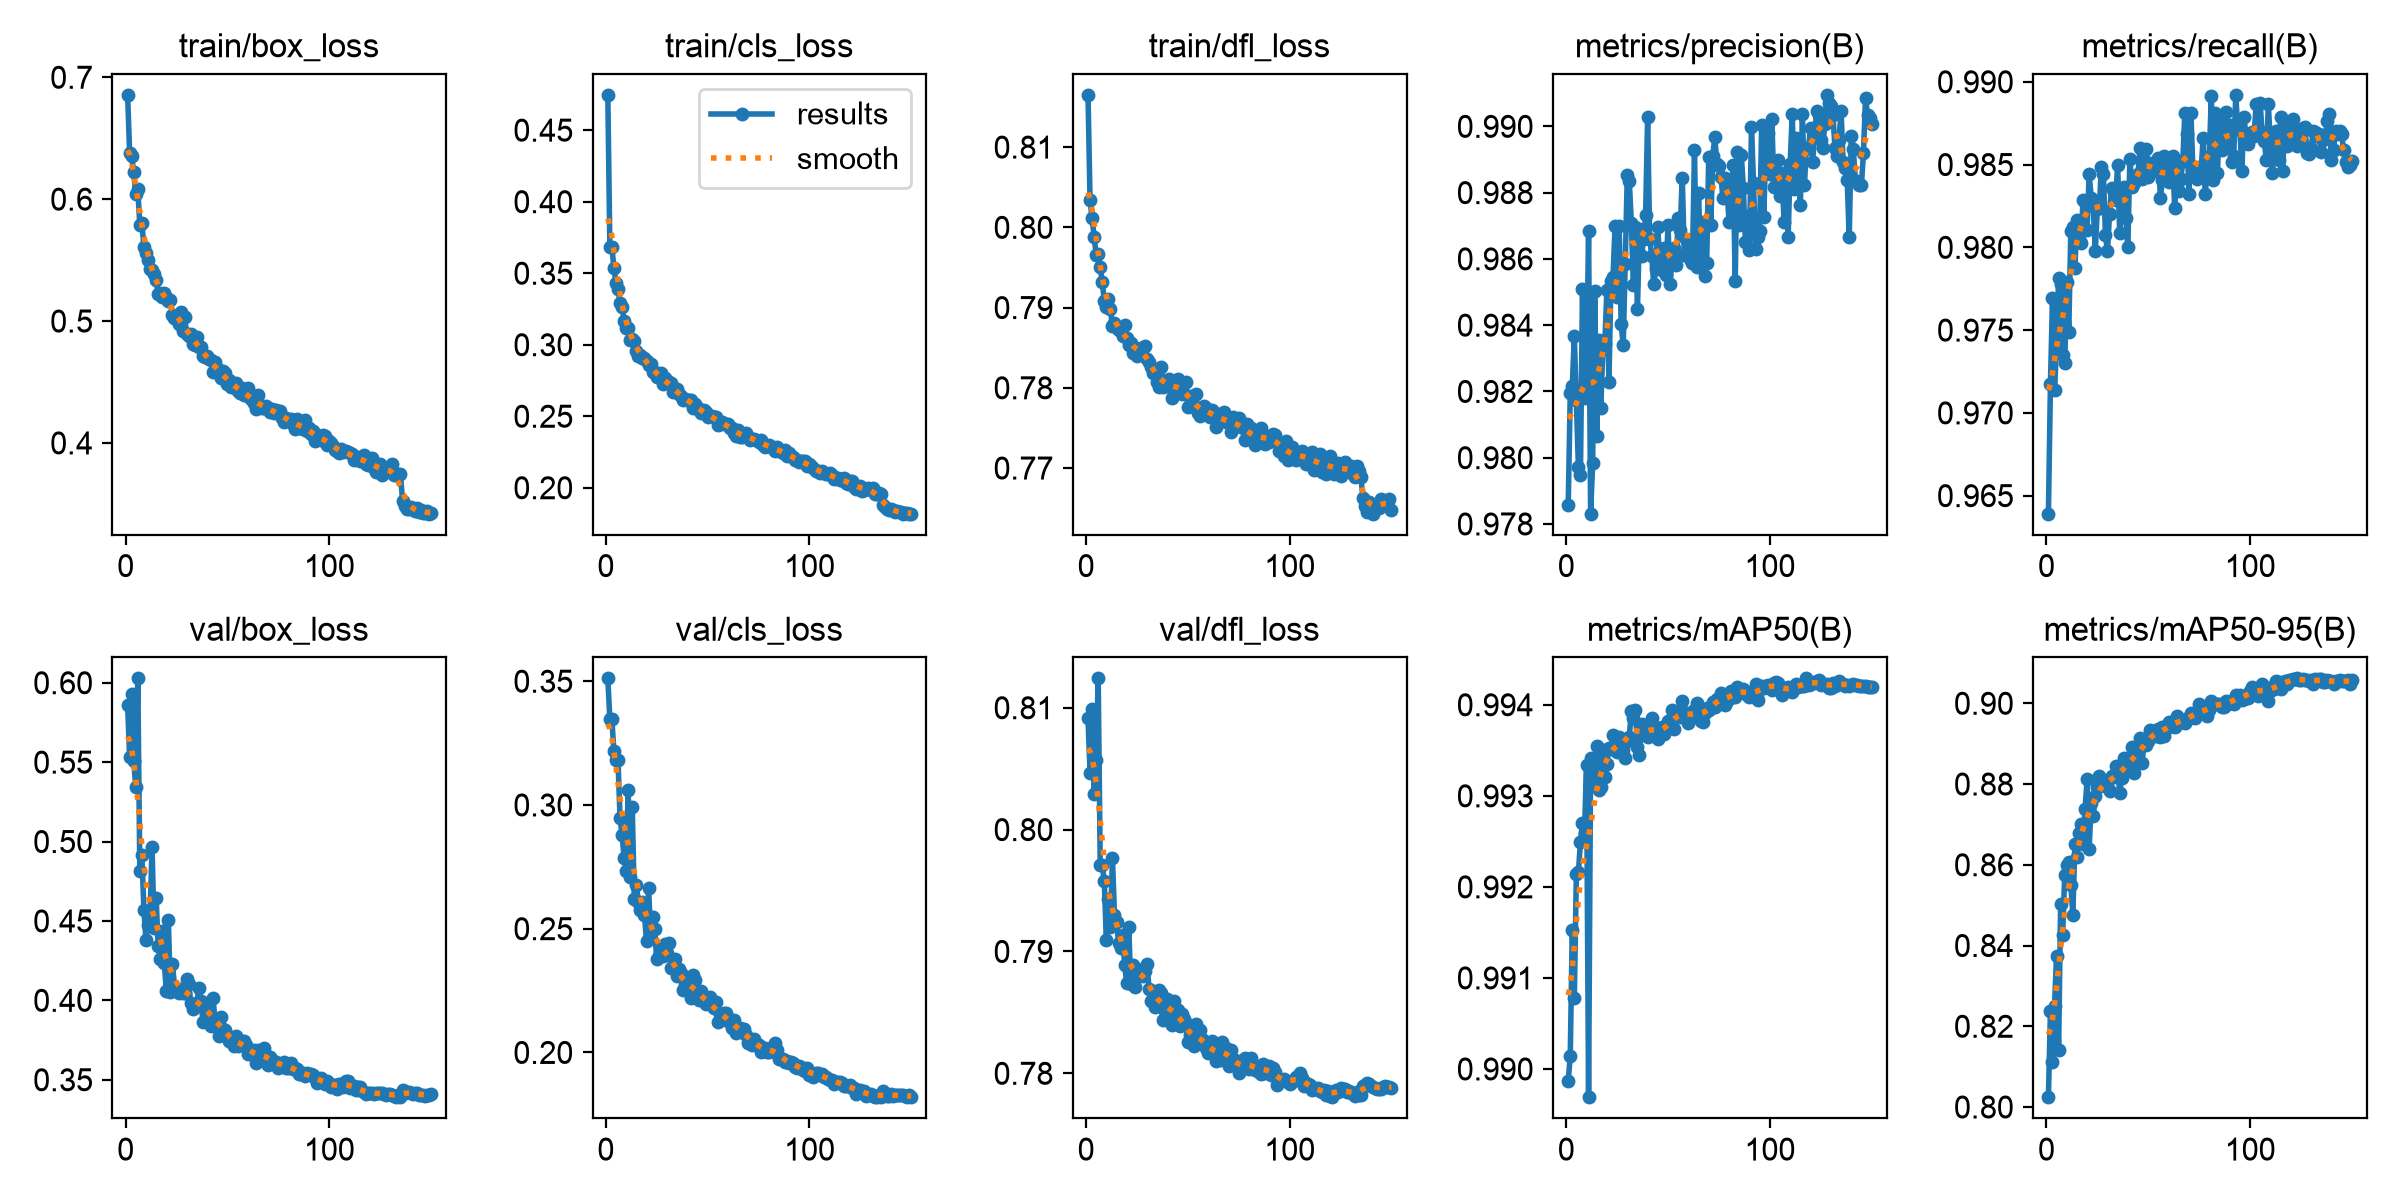

The file beside this chart, header and first rows:
epoch, time, train/box_loss, train/cls_loss, train/dfl_loss, metrics/precision(B), metrics/recall(B), metrics/mAP50(B), metrics/mAP50-95(B), val/box_loss, val/cls_loss, val/dfl_loss, lr/pg0, lr/pg1, lr/pg2
1, 72.89, 0.6856, 0.4747, 0.8165, 0.9786, 0.9639, 0.9899, 0.8024, 0.5859, 0.3511, 0.8091, 0.0006646, 0.0006646, 0.0006646
2, 123.2, 0.6376, 0.3686, 0.8034, 0.9819, 0.9718, 0.9901, 0.8239, 0.5531, 0.3346, 0.8047, 0.001331, 0.001331, 0.001331
3, 174, 0.6353, 0.368, 0.8011, 0.9822, 0.9769, 0.9915, 0.8111, 0.5928, 0.3346, 0.8099, 0.001997, 0.001997, 0.001997
4, 224.4, 0.622, 0.3539, 0.7988, 0.9837, 0.9714, 0.9908, 0.825, 0.5509, 0.3216, 0.8029, 0.001998, 0.001998, 0.001998
5, 274.8, 0.6041, 0.3433, 0.7966, 0.9817, 0.974, 0.9921, 0.8375, 0.5343, 0.3183, 0.8057, 0.001997, 0.001997, 0.001997
6, 325.3, 0.6083, 0.3388, 0.7966, 0.9797, 0.9781, 0.9922, 0.814, 0.6028, 0.3181, 0.8124, 0.001995, 0.001995, 0.001995
7, 375.7, 0.5788, 0.3293, 0.795, 0.9795, 0.9778, 0.9925, 0.8503, 0.4813, 0.2949, 0.7971, 0.001992, 0.001992, 0.001992
8, 426.2, 0.5803, 0.3265, 0.7932, 0.9851, 0.9735, 0.9927, 0.8426, 0.4913, 0.2879, 0.7971, 0.001989, 0.001989, 0.001989
9, 476.7, 0.5609, 0.3167, 0.7908, 0.9818, 0.973, 0.9926, 0.8574, 0.4572, 0.2787, 0.7957, 0.001986, 0.001986, 0.001986
10, 527.2, 0.5561, 0.3116, 0.79, 0.9825, 0.9779, 0.9933, 0.8599, 0.4381, 0.2734, 0.791, 0.001982, 0.001982, 0.001982
11, 577.9, 0.5504, 0.3116, 0.7911, 0.9868, 0.9749, 0.9897, 0.8607, 0.4474, 0.3059, 0.7943, 0.001978, 0.001978, 0.001978
12, 628.6, 0.5429, 0.3036, 0.7898, 0.9783, 0.981, 0.9934, 0.855, 0.4527, 0.2709, 0.792, 0.001974, 0.001974, 0.001974
13, 679, 0.5422, 0.3037, 0.7877, 0.9798, 0.9812, 0.9932, 0.8476, 0.4966, 0.2993, 0.7977, 0.001969, 0.001969, 0.001969
14, 729.5, 0.5382, 0.3026, 0.788, 0.985, 0.9788, 0.9932, 0.8652, 0.4453, 0.2619, 0.793, 0.001964, 0.001964, 0.001964
15, 780.1, 0.5334, 0.2958, 0.7875, 0.9806, 0.9816, 0.9936, 0.862, 0.4647, 0.2678, 0.7924, 0.001958, 0.001958, 0.001958
16, 830.6, 0.5226, 0.2924, 0.7872, 0.9836, 0.9805, 0.9931, 0.8678, 0.4341, 0.2608, 0.7907, 0.001952, 0.001952, 0.001952
17, 881, 0.523, 0.2926, 0.7873, 0.9815, 0.9802, 0.9931, 0.8702, 0.4261, 0.2576, 0.7903, 0.001945, 0.001945, 0.001945
18, 931.5, 0.5198, 0.2907, 0.7864, 0.9833, 0.9829, 0.9935, 0.8651, 0.4435, 0.2608, 0.7914, 0.001938, 0.001938, 0.001938
19, 982, 0.5232, 0.2904, 0.7878, 0.9835, 0.9828, 0.9932, 0.8737, 0.4235, 0.2556, 0.7889, 0.00193, 0.00193, 0.00193
20, 1032, 0.5195, 0.2885, 0.7862, 0.9851, 0.9811, 0.9933, 0.8813, 0.4062, 0.2449, 0.7874, 0.001923, 0.001923, 0.001923
21, 1083, 0.5168, 0.2858, 0.7854, 0.9823, 0.9844, 0.9935, 0.8639, 0.4509, 0.2666, 0.792, 0.001914, 0.001914, 0.001914
22, 1133, 0.5172, 0.2868, 0.7855, 0.9853, 0.983, 0.9935, 0.8752, 0.4053, 0.2485, 0.7873, 0.001906, 0.001906, 0.001906
23, 1184, 0.5051, 0.2811, 0.7843, 0.9855, 0.9825, 0.9937, 0.872, 0.4231, 0.2546, 0.7889, 0.001897, 0.001897, 0.001897
24, 1234, 0.5027, 0.2812, 0.7849, 0.987, 0.9798, 0.9936, 0.8771, 0.4093, 0.25, 0.7871, 0.001887, 0.001887, 0.001887
25, 1285, 0.5041, 0.2776, 0.784, 0.9848, 0.9823, 0.9935, 0.8794, 0.4065, 0.2376, 0.7886, 0.001878, 0.001878, 0.001878
26, 1335, 0.4979, 0.2777, 0.7849, 0.987, 0.9824, 0.9937, 0.8819, 0.4044, 0.239, 0.788, 0.001867, 0.001867, 0.001867
27, 1386, 0.5072, 0.2806, 0.7849, 0.984, 0.9849, 0.9936, 0.8796, 0.4073, 0.2422, 0.7884, 0.001857, 0.001857, 0.001857
28, 1436, 0.4916, 0.2727, 0.785, 0.9834, 0.9845, 0.9935, 0.8806, 0.4046, 0.2391, 0.788, 0.001846, 0.001846, 0.001846
29, 1487, 0.503, 0.2767, 0.7852, 0.9859, 0.9808, 0.9934, 0.8804, 0.4045, 0.244, 0.7884, 0.001835, 0.001835, 0.001835
30, 1537, 0.4897, 0.2737, 0.7836, 0.9885, 0.9798, 0.9936, 0.8798, 0.4133, 0.2403, 0.789, 0.001823, 0.001823, 0.001823
31, 1588, 0.4876, 0.2738, 0.7832, 0.9883, 0.982, 0.9937, 0.8784, 0.41, 0.244, 0.7869, 0.001811, 0.001811, 0.001811
32, 1639, 0.4896, 0.2731, 0.7826, 0.9871, 0.9836, 0.9939, 0.882, 0.398, 0.2343, 0.7859, 0.001799, 0.001799, 0.001799
33, 1689, 0.4814, 0.2666, 0.7818, 0.9852, 0.9833, 0.9939, 0.8817, 0.3947, 0.2344, 0.7867, 0.001786, 0.001786, 0.001786
34, 1739, 0.4806, 0.2679, 0.7818, 0.9869, 0.9829, 0.9939, 0.8845, 0.3965, 0.2377, 0.7855, 0.001773, 0.001773, 0.001773
35, 1790, 0.4873, 0.2693, 0.7807, 0.9845, 0.985, 0.9935, 0.8837, 0.3982, 0.2311, 0.7855, 0.001759, 0.001759, 0.001759
36, 1840, 0.4784, 0.2656, 0.7802, 0.9869, 0.9809, 0.9935, 0.8779, 0.408, 0.2336, 0.7868, 0.001746, 0.001746, 0.001746
37, 1891, 0.4789, 0.264, 0.7826, 0.9861, 0.9829, 0.9938, 0.8815, 0.3995, 0.232, 0.7866, 0.001732, 0.001732, 0.001732
38, 1941, 0.4711, 0.2611, 0.7801, 0.9866, 0.9837, 0.9937, 0.8864, 0.3865, 0.2254, 0.7844, 0.001717, 0.001717, 0.001717
39, 1992, 0.4708, 0.2619, 0.7806, 0.9873, 0.9818, 0.9937, 0.8838, 0.3981, 0.2271, 0.7851, 0.001703, 0.001703, 0.001703
40, 2042, 0.4715, 0.2612, 0.7802, 0.9903, 0.98, 0.9937, 0.8865, 0.3975, 0.2265, 0.7861, 0.001688, 0.001688, 0.001688
41, 2093, 0.4686, 0.2614, 0.7811, 0.9866, 0.9853, 0.9938, 0.885, 0.3895, 0.2297, 0.7859, 0.001672, 0.001672, 0.001672
42, 2143, 0.4678, 0.2614, 0.7788, 0.9861, 0.9836, 0.9939, 0.8893, 0.3836, 0.222, 0.784, 0.001657, 0.001657, 0.001657
43, 2194, 0.4579, 0.2559, 0.7803, 0.9852, 0.9839, 0.9937, 0.8828, 0.4017, 0.2313, 0.7859, 0.001641, 0.001641, 0.001641
44, 2244, 0.4666, 0.2586, 0.7802, 0.9857, 0.9841, 0.9937, 0.8862, 0.3843, 0.2291, 0.7847, 0.001625, 0.001625, 0.001625
45, 2294, 0.4612, 0.2563, 0.781, 0.987, 0.9844, 0.9936, 0.8877, 0.3845, 0.2222, 0.7852, 0.001609, 0.001609, 0.001609
46, 2345, 0.4573, 0.254, 0.7798, 0.9858, 0.986, 0.9937, 0.8915, 0.3776, 0.221, 0.7839, 0.001592, 0.001592, 0.001592
47, 2395, 0.4534, 0.252, 0.7793, 0.9857, 0.9841, 0.9938, 0.8852, 0.3896, 0.2246, 0.7849, 0.001575, 0.001575, 0.001575
48, 2446, 0.4594, 0.2543, 0.7805, 0.9863, 0.9852, 0.9937, 0.891, 0.3822, 0.221, 0.7845, 0.001558, 0.001558, 0.001558
49, 2496, 0.4572, 0.2527, 0.7808, 0.9855, 0.986, 0.9937, 0.8897, 0.3815, 0.2196, 0.7841, 0.00154, 0.00154, 0.00154
50, 2546, 0.4485, 0.2494, 0.7776, 0.987, 0.9842, 0.9938, 0.8908, 0.3781, 0.221, 0.7826, 0.001523, 0.001523, 0.001523
51, 2597, 0.4513, 0.2505, 0.7789, 0.9852, 0.9848, 0.9938, 0.8934, 0.3742, 0.2223, 0.7831, 0.001505, 0.001505, 0.001505
52, 2648, 0.4461, 0.25, 0.7779, 0.986, 0.9851, 0.9939, 0.892, 0.374, 0.2192, 0.7826, 0.001487, 0.001487, 0.001487
53, 2698, 0.4472, 0.2495, 0.7776, 0.9863, 0.9846, 0.9937, 0.8931, 0.3714, 0.2178, 0.7822, 0.001469, 0.001469, 0.001469
54, 2749, 0.4489, 0.2496, 0.7792, 0.9858, 0.9849, 0.9939, 0.892, 0.3772, 0.2204, 0.7841, 0.00145, 0.00145, 0.00145
55, 2801, 0.4429, 0.2441, 0.7768, 0.9872, 0.9854, 0.9939, 0.8937, 0.3713, 0.2121, 0.783, 0.001432, 0.001432, 0.001432
56, 2854, 0.441, 0.2449, 0.7764, 0.9869, 0.983, 0.9939, 0.8916, 0.373, 0.2157, 0.7835, 0.001413, 0.001413, 0.001413
57, 2907, 0.445, 0.2463, 0.7771, 0.9885, 0.984, 0.994, 0.8941, 0.3746, 0.2145, 0.7828, 0.001394, 0.001394, 0.001394
58, 2959, 0.4394, 0.2445, 0.7778, 0.9861, 0.9855, 0.9939, 0.8919, 0.3743, 0.2161, 0.7825, 0.001374, 0.001374, 0.001374
59, 3012, 0.44, 0.2446, 0.7775, 0.9866, 0.9842, 0.9939, 0.8938, 0.3719, 0.2158, 0.7821, 0.001355, 0.001355, 0.001355
60, 3064, 0.4451, 0.2449, 0.7771, 0.9861, 0.984, 0.9938, 0.8955, 0.366, 0.2126, 0.7817, 0.001336, 0.001336, 0.001336
... 90 more rows
